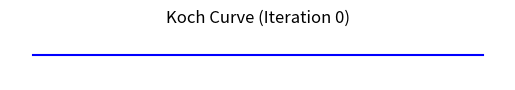

Recreate this plot in Python.
import matplotlib.pyplot as plt
import numpy as np

# Recursive function to generate Koch curve points
def koch_curve(p1, p2, level):
    if level == 0:
        return [p1, p2]

    p1 = np.array(p1)
    p2 = np.array(p2)
    diff = p2 - p1
    one_third = p1 + diff / 3
    two_third = p1 + 2 * diff / 3

    # Create the equilateral triangle peak
    angle = np.pi / 3
    rotation = np.array([
        [np.cos(angle), -np.sin(angle)],
        [np.sin(angle), np.cos(angle)]
    ])
    peak = one_third + rotation @ (diff / 3)

    # Build recursively
    result = []
    result += koch_curve(p1, one_third, level - 1)[:-1]
    result += koch_curve(one_third, peak, level - 1)[:-1]
    result += koch_curve(peak, two_third, level - 1)[:-1]
    result += koch_curve(two_third, p2, level - 1)
    return result

# --- Setup ---
level = 0
max_level = 12
p1, p2 = [0, 0], [1, 0]

fig, ax = plt.subplots()
ax.set_aspect('equal')
ax.axis('off')

def draw_curve():
    ax.clear()
    ax.set_aspect('equal')
    ax.axis('off')
    points = np.array(koch_curve(p1, p2, level))
    ax.plot(points[:, 0], points[:, 1], 'b-')
    ax.set_title(f'Koch Curve (Iteration {level})')
    plt.draw()

def on_key(event):
    global level
    if event.key == 'n':
        if level < max_level:
            level += 1
            draw_curve()
            plt.pause(0.01)  # ensure update happens before next keypress
        else:
            print("✅ Maximum iteration reached.")
    elif event.key == 'r':
        level = 0
        draw_curve()

# Bind key event
fig.canvas.mpl_connect('key_press_event', on_key)

# Initial draw
draw_curve()
plt.show()
